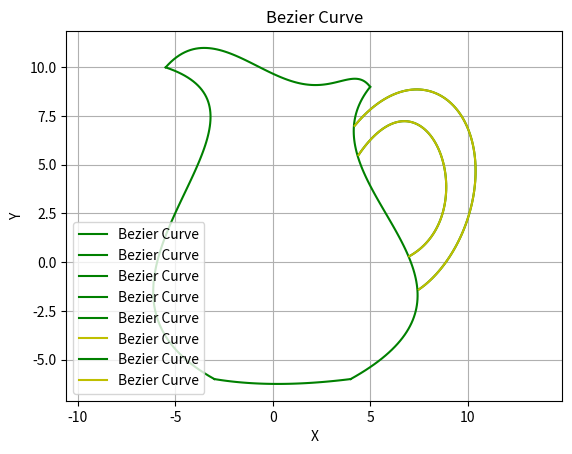

The matplotlib source for this figure:
import numpy as np
import matplotlib.pyplot as plt
from scipy.special import comb

def bernstein_poly(k, n, u):

    bez = comb(n, k) * ( u**k ) * ( (1 - u)**(n-k) )
    return bez

def bezier_curve(control_points, degree=3,num_points=100):

    n = len(control_points) - 1
    u = np.linspace(0, 1, num_points) #0.         0.01010101 0.02020202 0.03030303 ... 0.96969697 0.97979798 0.98989899 1. 
    # print(t)
    curve_points = np.zeros((num_points, 2)) #[[0. 0.] [0. 0.] ... [0. 0.] [0. 0.]]
    # print(curve_points)
    for k in range(0, n + 1):

        bernstein = bernstein_poly(k, n, u)
        # print('bernstein poly',bernstein)
        # print(control_points[k])
        # curve_points += np.outer(bernstein, control_points[k])
        # print(len(curve_points))
        i = k
        for j in range(0,len(bernstein)):
            curve_points[j][0] += bernstein[j]*control_points[k][0] #curve_point[x]
            curve_points[j][1] += bernstein[j]*control_points[k][1] #curve_point[y]
        # curve_points += bernstein_poly(k, n, u)*control_points[k]
    # print(curve_points)
    return curve_points

def main():
    # Accept degree of polynomial and control points
    # numsplines = int(input("Enter the number of splines : "))

    numsplines = 6
    set_of_degree = [4,3,3,2,3,4]
    set_control_points = [['-5.5 10','-2 14','1.5 5','3.5 11','5 9'] #top
                          ,['-5.5 10','2 7.5','-12 -1','-3 -6'] #left
                          ,['5 9','1 4','13 -1','4 -6'] #right
                          ,['-3 -6','0 -6.5','4 -6'] #
                          ,['4.4 5.5 ','8 10.8','11 2.5','7 0.3']
                          ,['4.2 7','8.3 12','13 7','10.3 0.5','7.5 -1.4']]

    
    for i in range(0,numsplines):
        print("spline",i+1)
        control_points = []
        # degree = int(input("Ente
        # r the degree of polynomial (number of control points - 1): "))
        # for j in range(degree + 1):
        #     x, y = map(float, input(f"Enter the coordinates of control point {j + 1} (x y): ").split())
        #     x, y = map(float, set_control_points[i][j])
        #     control_points.append([x, y])
        # Generate Bezier curve points        
        # curve_points = bezier_curve(control_points, degree)
        for j in range(set_of_degree[i] + 1):
            x, y = map(float, set_control_points[i][j].split())
            print("Enter the coordinates of control point",j+1,":",x,y)
            control_points.append([x, y])
        #finish cal controlpoint
        # Generate Bezier curve points
        curve_points = bezier_curve(control_points, set_of_degree[i])
        # print(curve_points)
        # if(i==2):
        #     print(curve_points)
        # Plot Bezier curve
        # print(control_points)
        # for k in range(len(control_points)):
        #     print('point',control_points[k])
        #     plt.text(control_points[k][0],control_points[k][1],str(control_points[k]),horizontalalignment='center')
        plt.plot(curve_points[:, 0], curve_points[:, 1], 'g-', label='Bezier Curve')
        if(i>3):
            plt.plot(curve_points[:, 0], curve_points[:, 1], 'y-', label='Bezier Curve')
        # if(i>3):
        #     plt.plot([p[0] for p in control_points], [p[1] for p in control_points], 'ro-', label='Control Points')
    plt.title('Bezier Curve')
    plt.xlabel('X')
    plt.ylabel('Y')
    plt.legend()
    plt.axis('equal')
    plt.grid(True)
    plt.show()

    

if __name__ == "__main__":
    main()
